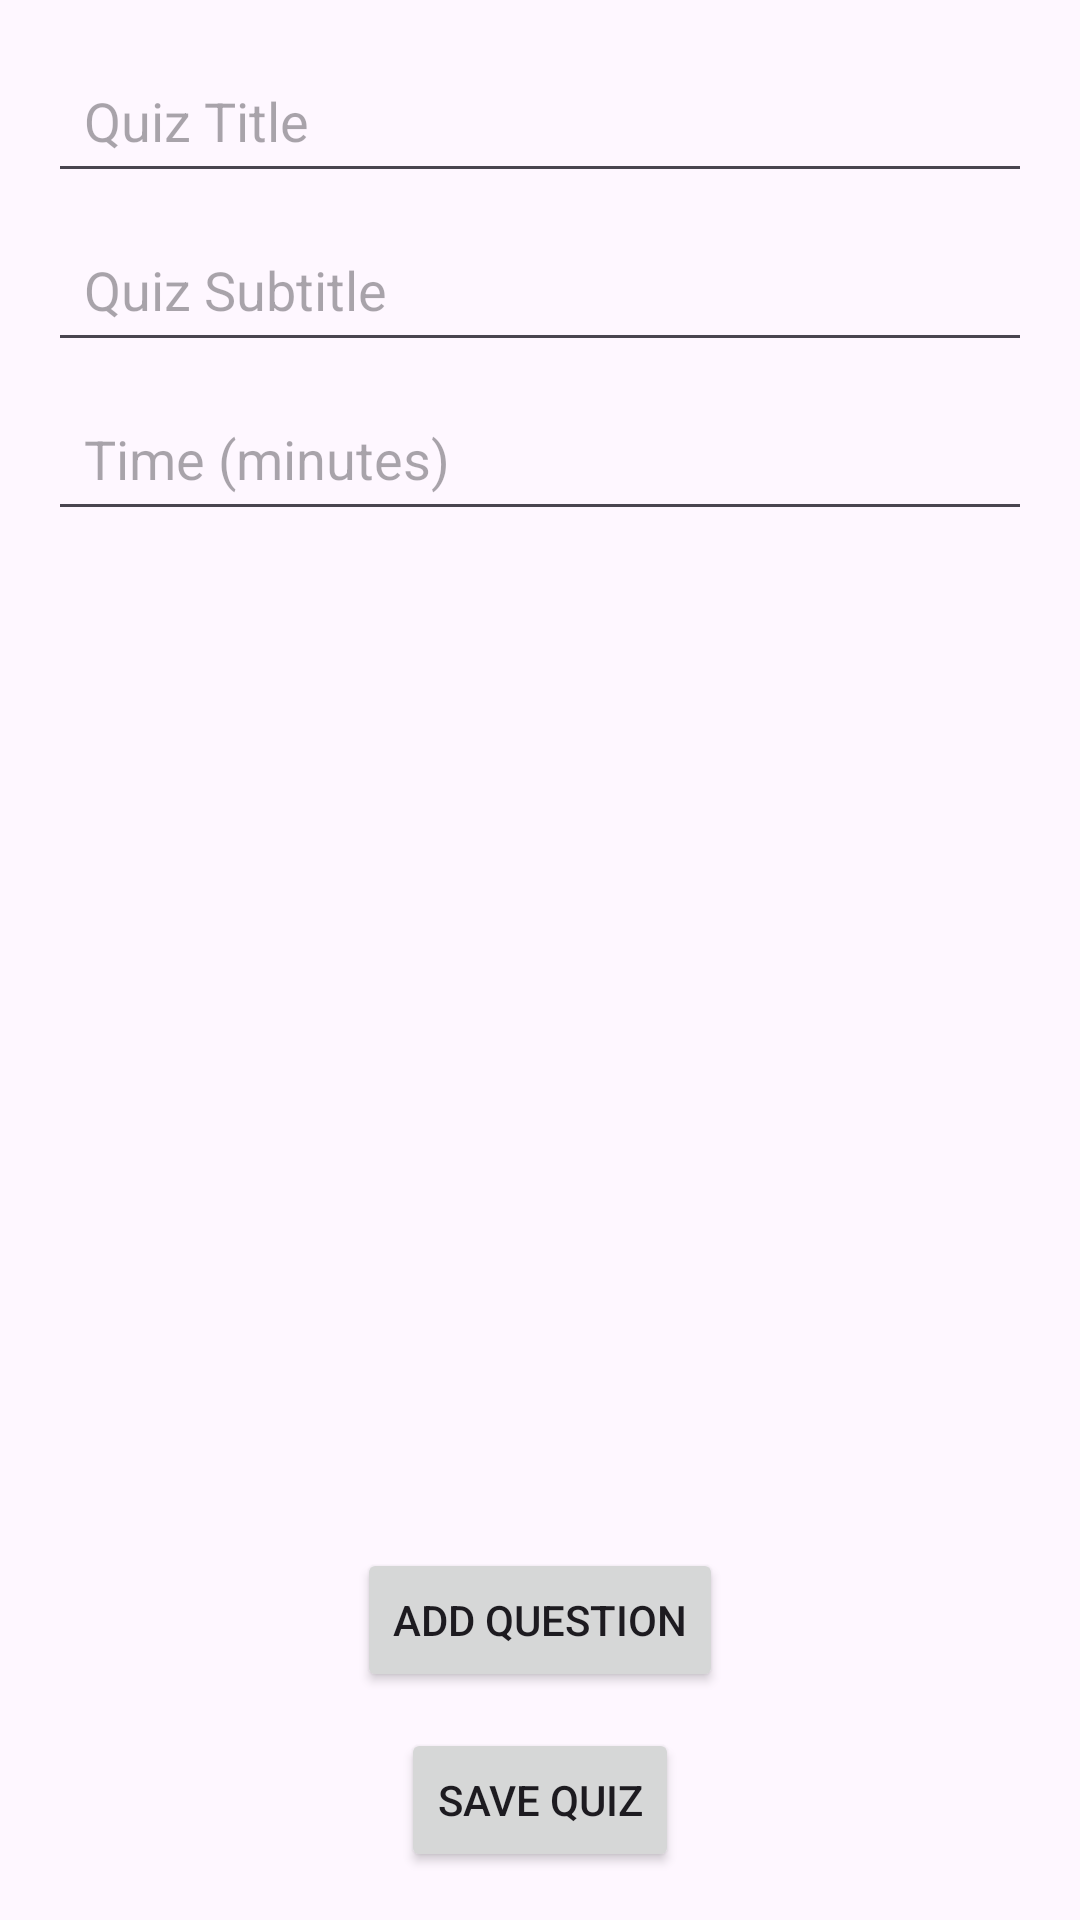

Reconstruct the res/layout file that produces this screen, plus the resources it refers to.
<!-- AndroidManifest.xml: application theme Theme.QuizMaster -->
<!-- res/layout/activity_admin_edit_quiz.xml -->
<?xml version="1.0" encoding="utf-8"?>
<androidx.constraintlayout.widget.ConstraintLayout xmlns:android="http://schemas.android.com/apk/res/android"
    xmlns:app="http://schemas.android.com/apk/res-auto"
    xmlns:tools="http://schemas.android.com/tools"
    android:id="@+id/constraintLayout"
    android:layout_width="match_parent"
    android:layout_height="match_parent"
    tools:context=".AdminEditQuizActivity">

    <EditText
        android:id="@+id/titleEditText"
        android:layout_width="0dp"
        android:layout_height="wrap_content"
        android:hint="Quiz Title"
        android:padding="12dp"
        app:layout_constraintTop_toTopOf="parent"
        app:layout_constraintStart_toStartOf="parent"
        app:layout_constraintEnd_toEndOf="parent"
        android:layout_margin="16dp" />

    <EditText
        android:id="@+id/subtitleEditText"
        android:layout_width="0dp"
        android:layout_height="wrap_content"
        android:hint="Quiz Subtitle"
        android:padding="12dp"
        app:layout_constraintTop_toBottomOf="@id/titleEditText"
        app:layout_constraintStart_toStartOf="parent"
        app:layout_constraintEnd_toEndOf="parent"
        android:layout_marginHorizontal="16dp"
        android:layout_marginTop="8dp" />

    <EditText
        android:id="@+id/timeEditText"
        android:layout_width="0dp"
        android:layout_height="wrap_content"
        android:hint="Time (minutes)"
        android:inputType="number"
        android:padding="12dp"
        app:layout_constraintTop_toBottomOf="@id/subtitleEditText"
        app:layout_constraintStart_toStartOf="parent"
        app:layout_constraintEnd_toEndOf="parent"
        android:layout_marginHorizontal="16dp"
        android:layout_marginTop="8dp" />

    <androidx.recyclerview.widget.RecyclerView
        android:id="@+id/questionRecyclerView"
        android:layout_width="0dp"
        android:layout_height="0dp"
        android:padding="8dp"
        android:scrollbars="vertical"
        android:clipToPadding="false"
        app:layout_constraintTop_toBottomOf="@id/timeEditText"
        app:layout_constraintBottom_toTopOf="@id/addQuestionButton"
        app:layout_constraintStart_toStartOf="parent"
        app:layout_constraintEnd_toEndOf="parent" />

    <Button
        android:id="@+id/addQuestionButton"
        android:layout_width="wrap_content"
        android:layout_height="wrap_content"
        android:layout_margin="12dp"
        android:text="Add Question"
        app:layout_constraintBottom_toTopOf="@id/saveButton"
        app:layout_constraintEnd_toEndOf="parent"
        app:layout_constraintStart_toStartOf="parent"
        app:layout_constraintTop_toBottomOf="@id/questionRecyclerView" />

    <Button
        android:id="@+id/saveButton"
        android:layout_width="wrap_content"
        android:layout_height="wrap_content"
        android:text="Save Quiz"
        app:layout_constraintBottom_toBottomOf="parent"
        app:layout_constraintStart_toStartOf="parent"
        app:layout_constraintEnd_toEndOf="parent"
        android:layout_margin="16dp" />

</androidx.constraintlayout.widget.ConstraintLayout>
<!-- resources referenced by this layout -->
<resources>
  <style name="Theme.QuizMaster" parent="Theme.Material3.DayNight.NoActionBar">
          
           <item name="colorPrimary">@color/orange</item>
      </style>
  <color name="orange">#FF8F00</color>
</resources>
